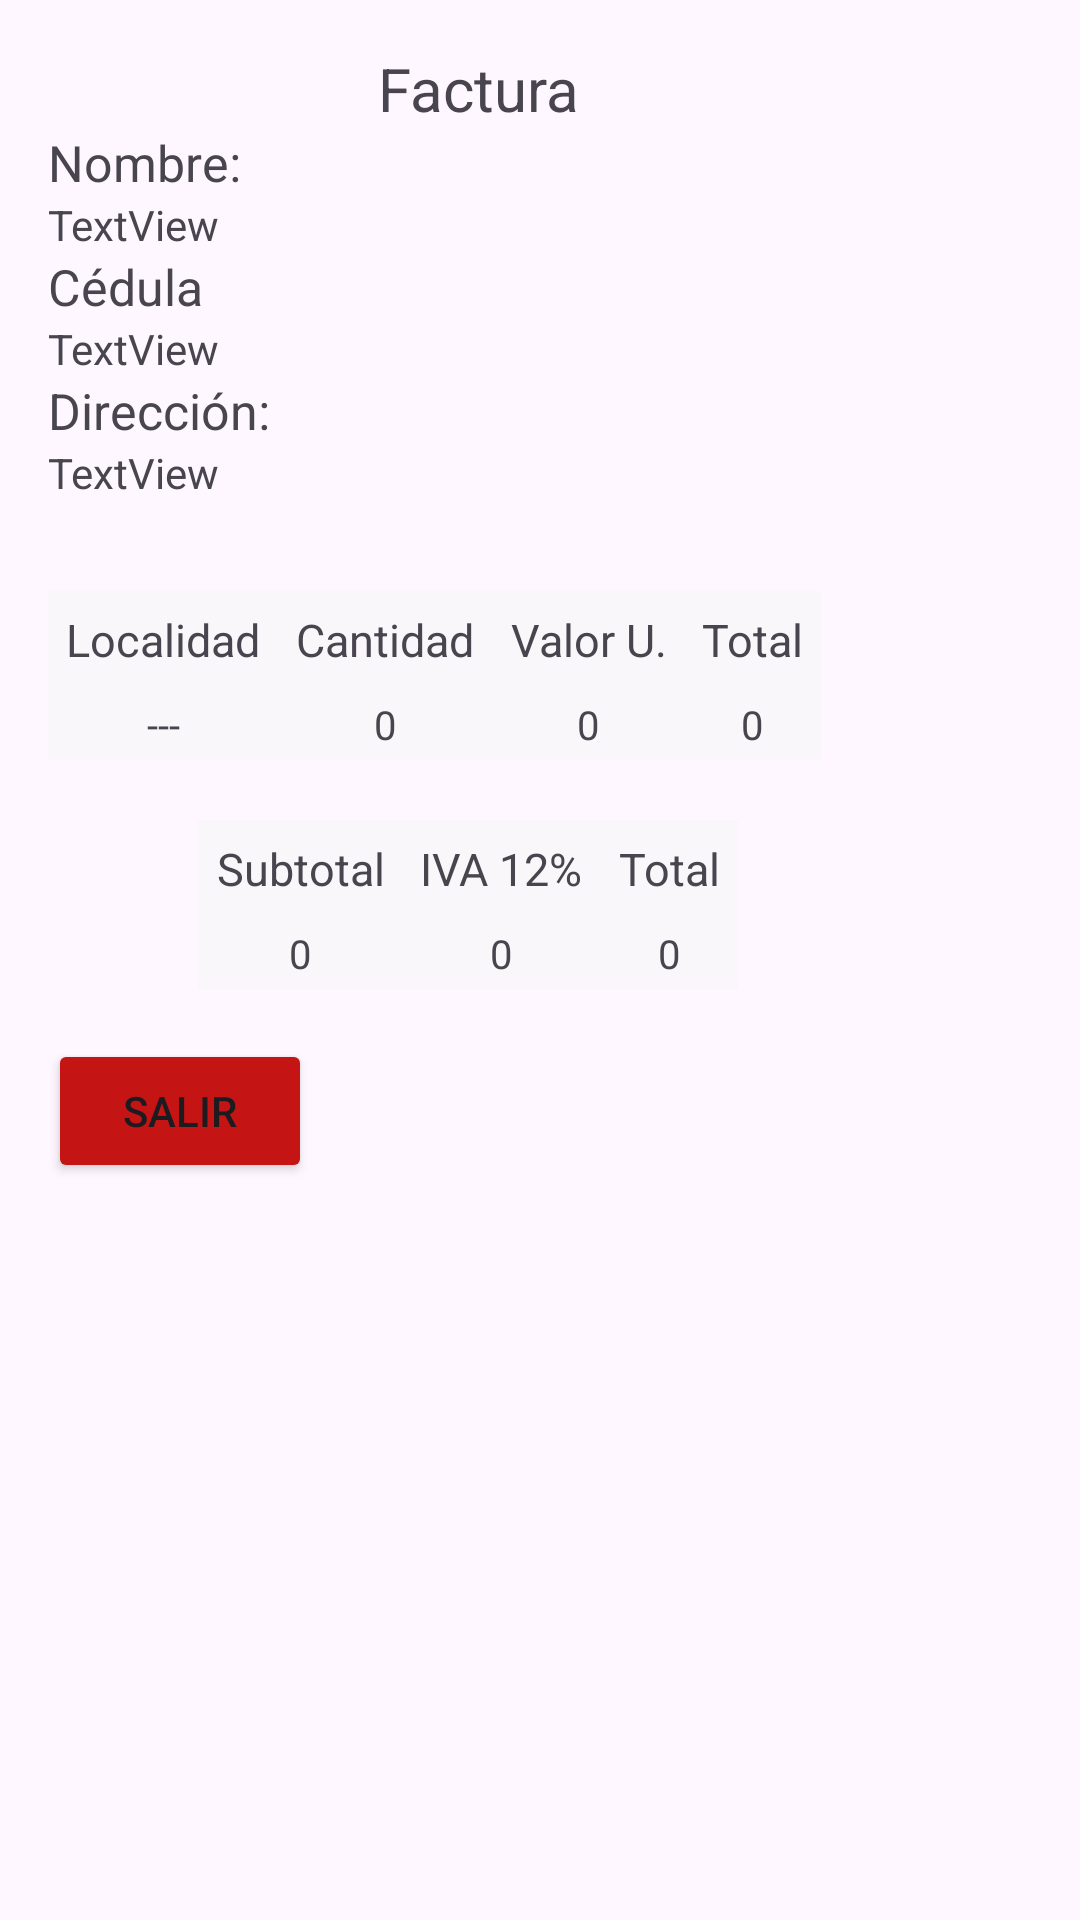

The Android layout XML behind this screen, and the referenced resources:
<!-- AndroidManifest.xml: application theme Theme.Ticket_Premium_movil -->
<!-- res/layout/dialog_successful_tax.xml -->
<?xml version="1.0" encoding="utf-8"?>
<LinearLayout xmlns:android="http://schemas.android.com/apk/res/android"
    android:layout_width="match_parent"
    android:layout_height="wrap_content"
    android:orientation="vertical"
    android:padding="16dp">


    <TextView
        android:id="@+id/textView19"
        android:layout_width="wrap_content"
        android:layout_height="wrap_content"
        android:text="Factura"
        android:layout_marginLeft="330px"
        android:textSize="60px"/>

    <TextView
        android:id="@+id/textView13"
        android:layout_width="match_parent"
        android:layout_height="wrap_content"
        android:text="Nombre:"
        android:textSize="50px"/>

    <TextView
        android:id="@+id/txtNombreDialogFactura"
        android:layout_width="match_parent"
        android:layout_height="wrap_content"
        android:text="TextView" />

    <TextView
        android:id="@+id/textView15"
        android:layout_width="match_parent"
        android:layout_height="wrap_content"
        android:text="Cédula"
        android:textSize="50px"/>

    <TextView
        android:id="@+id/txtCedulaDialogFactura"
        android:layout_width="match_parent"
        android:layout_height="wrap_content"
        android:text="TextView" />

    <TextView
        android:id="@+id/textView17"
        android:layout_width="match_parent"
        android:layout_height="wrap_content"
        android:text="Dirección:"
        android:textSize="50px"/>

    <TextView
        android:id="@+id/txtDireccionDialogFactura"
        android:layout_width="match_parent"
        android:layout_height="wrap_content"
        android:text="TextView" />

    <TableLayout
        android:layout_width="wrap_content"
        android:layout_height="wrap_content"
        android:layout_marginTop="90px"
        android:gravity="center">

        <TableRow>

            <TextView
                android:layout_column="1"
                android:background="@color/grey"
                android:gravity="center"
                android:padding="6dp"
                android:text="Localidad"
                android:textSize="45px" />

            <TextView
                android:background="@color/grey"
                android:gravity="center"
                android:padding="6dp"
                android:text="Cantidad"
                android:textSize="45px" />

            <TextView
                android:background="@color/grey"
                android:gravity="center"
                android:padding="6dp"
                android:text="Valor U."
                android:textSize="45px" />

            <TextView
                android:background="@color/grey"
                android:gravity="center"
                android:padding="6dp"
                android:text="Total"
                android:textSize="45px" />
        </TableRow>

        <TableRow>

            <TextView
                android:id="@+id/txtLocalidadNombreDialogFactura"
                android:layout_column="1"
                android:background="@color/grey"
                android:gravity="center"
                android:padding="3dip"
                android:text="---"
                android:textSize="40px" />

            <TextView
                android:id="@+id/txtCantidadDialogFactura"
                android:background="@color/grey"
                android:gravity="center"
                android:padding="3dip"
                android:text="0"
                android:textSize="40px" />

            <TextView
                android:id="@+id/txtValorUnitarioDialogFactura"
                android:background="@color/grey"
                android:gravity="center"
                android:padding="3dip"
                android:text="0"
                android:textSize="40px" />

            <TextView
                android:id="@+id/txtValorTotalDialogFactura"
                android:background="@color/grey"
                android:gravity="center"
                android:padding="3dip"
                android:text="0"
                android:textSize="40px" />
        </TableRow>
    </TableLayout>
    <TableLayout
        android:layout_width="wrap_content"
        android:layout_height="wrap_content"
        android:layout_marginTop="60px"
        android:layout_marginLeft="150px">

        <TableRow>
            <TextView
                android:layout_column="1"
                android:text="Subtotal"
                android:gravity="center"
                android:padding="6dp"
                android:textSize="45px"
                android:background="@color/grey"/>
            <TextView
                android:text="IVA 12%"
                android:gravity="center"
                android:padding="6dp"
                android:textSize="45px"
                android:background="@color/grey"/>
            <TextView
                android:text="Total"
                android:gravity="center"
                android:padding="6dp"
                android:textSize="45px"
                android:background="@color/grey"/>
        </TableRow>

        <TableRow>
            <TextView
                android:id="@+id/txtSubtotalDialogFactura"
                android:layout_column="1"
                android:gravity="center"
                android:text="0"
                android:padding="3dip"
                android:textSize="40px"
                android:background="@color/grey"/>
            <TextView
                android:id="@+id/txtIvaDialogFactura"
                android:text="0"
                android:gravity="center"
                android:padding="3dip"
                android:textSize="40px"
                android:background="@color/grey"/>
            <TextView
                android:id="@+id/txtTotalDialogFactura"
                android:text="0"
                android:gravity="center"
                android:padding="3dip"
                android:textSize="40px"
                android:background="@color/grey"/>
        </TableRow>
    </TableLayout>

    <Button
        android:id="@+id/btnSalir"
        android:layout_width="wrap_content"
        android:layout_height="wrap_content"
        android:layout_marginTop="50px"
        android:backgroundTint="#C51414"
        android:text="Salir" />
</LinearLayout>
<!-- resources referenced by this layout -->
<resources>
  <color name="grey">#C9F8F8F8</color>
  <style name="Theme.Ticket_Premium_movil" parent="Base.Theme.Ticket_Premium_movil" />
  <style name="Base.Theme.Ticket_Premium_movil" parent="Theme.Material3.DayNight.NoActionBar">
          
          
      </style>
</resources>
